Dataset: dataset-image (GitHub, littlechicken139/Three-Stage-Cervical-TCT-Smear-Detection-Framework). Classes: epithelial cell, HSIL high-grade squamous intraepithelial lesion, koilocyte, lymphocyte, middle layer cell, neutrophil, tri.

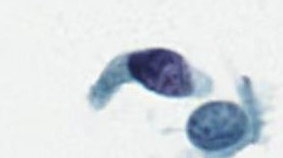
Label: HSIL high-grade squamous intraepithelial lesion

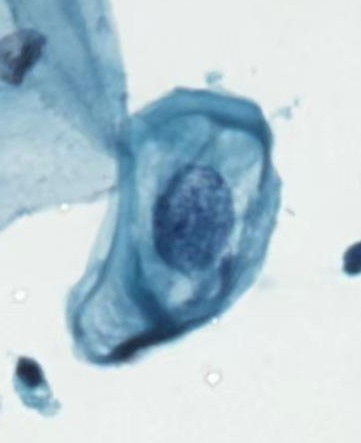
Label: koilocyte

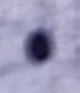
Label: epithelial cell

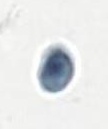
Label: tri

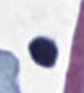
Label: lymphocyte

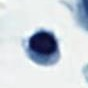
Label: neutrophil
